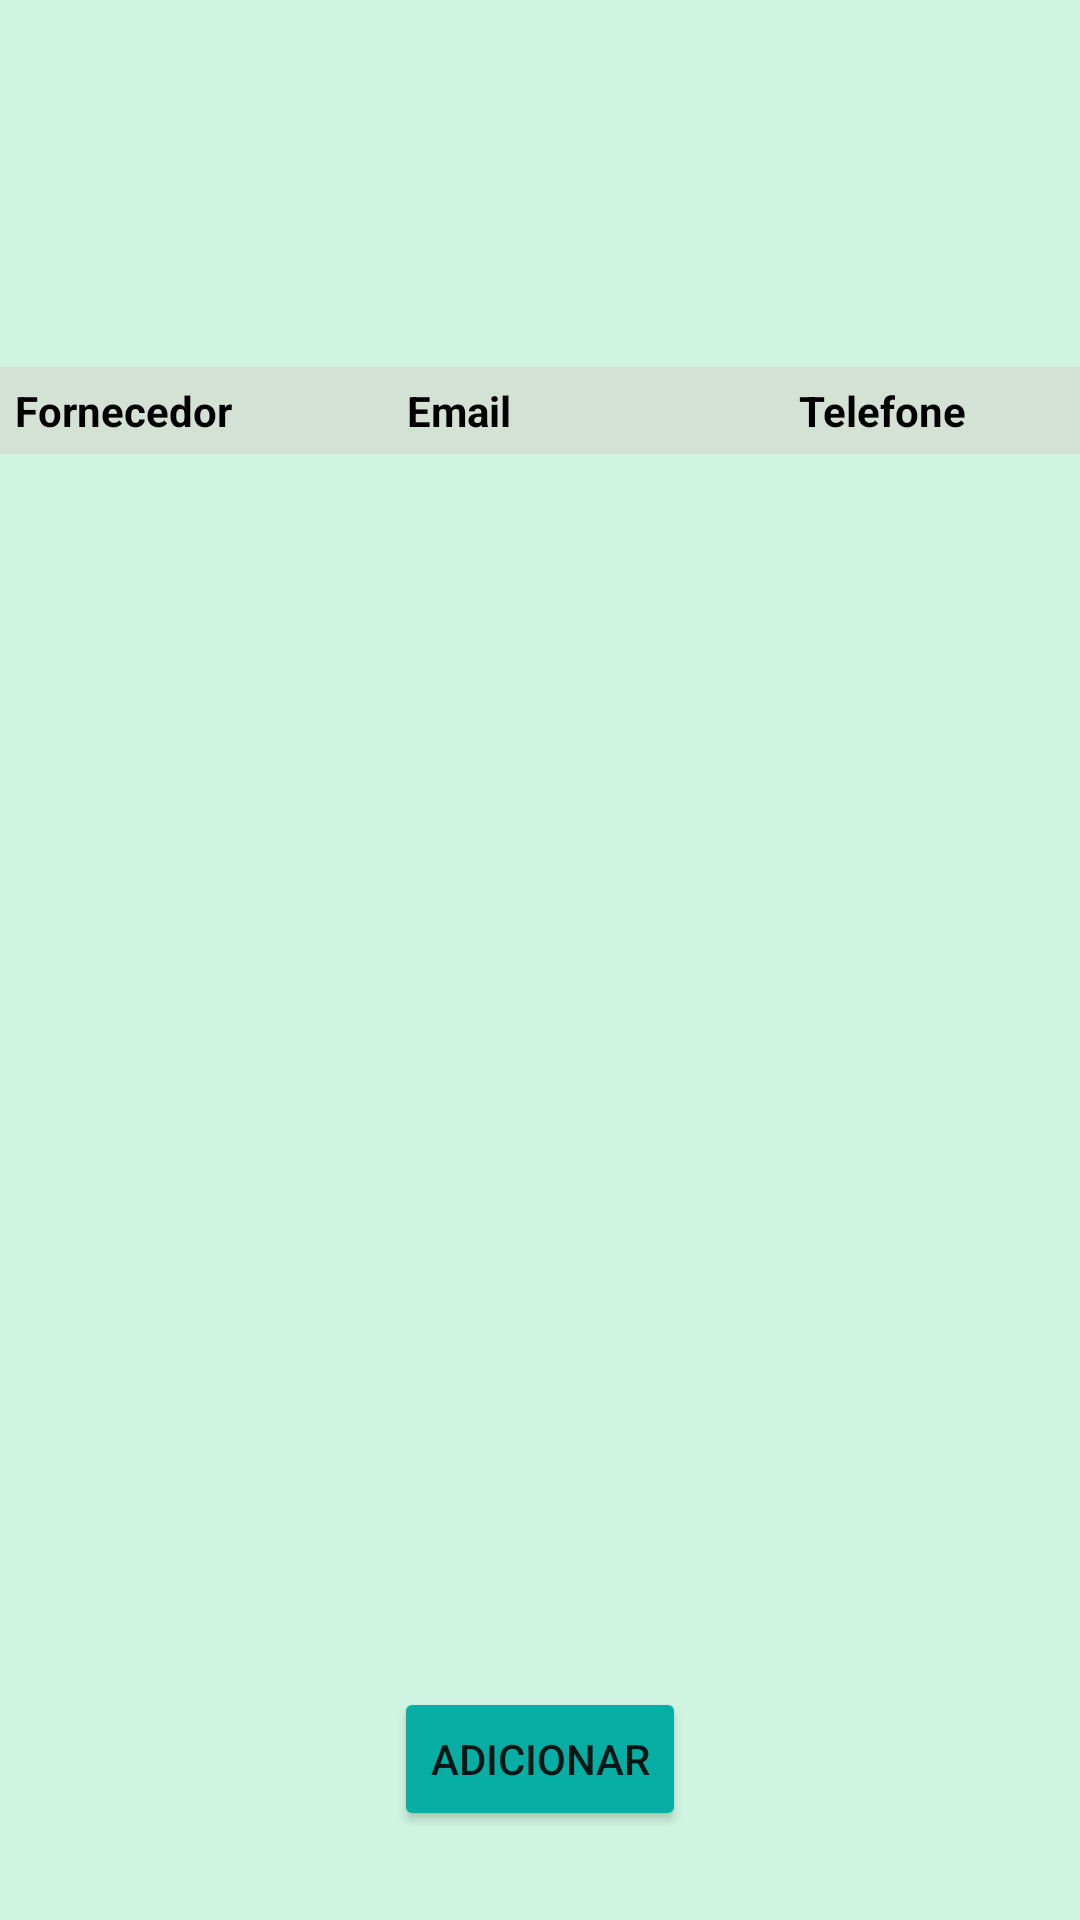

Here is an Android app screen rendered from its layout file. Give the layout XML and the strings, colors and styles it references.
<!-- AndroidManifest.xml: application theme AppTheme -->
<!-- res/layout/fragment_fornecedores.xml -->
<?xml version="1.0" encoding="utf-8"?>
<androidx.constraintlayout.widget.ConstraintLayout xmlns:android="http://schemas.android.com/apk/res/android"
    xmlns:tools="http://schemas.android.com/tools"
    android:layout_width="match_parent"
    android:layout_height="match_parent"
    xmlns:app="http://schemas.android.com/apk/res-auto"
    tools:context=".ui.fornecedores.FornecedoresFragment">

    <TableRow
        android:id="@+id/headTableFornecedores"
        android:layout_width="wrap_content"
        android:layout_height="wrap_content"
        app:layout_constraintStart_toStartOf="parent"
        app:layout_constraintEnd_toEndOf="parent"
        app:layout_constraintTop_toTopOf="parent"
        app:layout_constraintBottom_toBottomOf="parent"
        app:layout_constraintVertical_bias="0.2">
        <TextView
            android:layout_width="wrap_content"
            android:layout_height="wrap_content"
            android:background="@color/gray"
            android:text="Fornecedor"
            android:ems="8"
            android:padding="5dp"
            android:textStyle="bold"
            android:textColor="@color/dark" />
        <TextView
            android:layout_width="wrap_content"
            android:layout_height="wrap_content"
            android:background="@color/gray"
            android:text="Email"
            android:ems="8"
            android:padding="5dp"
            android:textStyle="bold"
            android:textColor="@color/dark" />
        <TextView
            android:layout_width="wrap_content"
            android:layout_height="wrap_content"
            android:background="@color/gray"
            android:text="Telefone"
            android:ems="8"
            android:padding="5dp"
            android:textStyle="bold"
            android:textColor="@color/dark" />
    </TableRow>
    <androidx.recyclerview.widget.RecyclerView
        android:id="@+id/recyclerFornecedor"
        android:layout_width="wrap_content"
        android:layout_height="wrap_content"
        android:scrollbars="vertical"
        app:layoutManager="androidx.recyclerview.widget.LinearLayoutManager"
        app:layout_constraintTop_toBottomOf="@id/headTableFornecedores"
        app:layout_constraintStart_toStartOf="@id/headTableFornecedores"
        app:layout_constraintEnd_toEndOf="@id/headTableFornecedores"
        app:layout_constraintBottom_toTopOf="@id/btnAddFornecedor"
        app:layout_constraintVertical_bias="0"
        tools:listitem="@layout/recycler_fornecedor"
        />

    <Button
        android:id="@+id/btnAddFornecedor"
        android:layout_width="wrap_content"
        android:layout_height="wrap_content"
        android:text="Adicionar"
        app:layout_constraintStart_toStartOf="parent"
        app:layout_constraintTop_toTopOf="parent"
        app:layout_constraintEnd_toEndOf="parent"
        app:layout_constraintBottom_toBottomOf="parent"
        app:layout_constraintVertical_bias="0.95"
        />
</androidx.constraintlayout.widget.ConstraintLayout>
<!-- res/layout/recycler_fornecedor.xml (included above) -->
<?xml version="1.0" encoding="utf-8"?>
<LinearLayout
    xmlns:android="http://schemas.android.com/apk/res/android"
    android:layout_width="match_parent"
    android:layout_height="wrap_content">

    <TableRow
        android:background="@color/dark_green"
        android:layout_width="wrap_content"
        android:layout_height="wrap_content">
        <TextView
            android:id="@+id/txtNomeFornecedor"
            android:layout_width="wrap_content"
            android:layout_height="wrap_content"
            android:ems="8"
            android:background="@color/green_table"
            android:padding="5dp"
            android:textColor="@color/dark"
            android:text="Teste"/>
        <TextView
            android:id="@+id/txtEmailFornecedor"
            android:layout_width="wrap_content"
            android:layout_height="wrap_content"
            android:ems="8"
            android:background="@color/green_table"
            android:padding="5dp"
            android:textColor="@color/dark"
            android:text="Emailxxx"/>
        <TextView
            android:id="@+id/txtTelefoneFornecedor"
            android:layout_width="wrap_content"
            android:layout_height="wrap_content"
            android:ems="8"
            android:background="@color/green_table"
            android:padding="5dp"
            android:textColor="@color/dark"
            android:text="7777777"/>
    </TableRow>


</LinearLayout>
<!-- resources referenced by this layout -->
<resources>
  <color name="dark">#000</color>
  <color name="dark_green">#07AEA4</color>
  <color name="gray">#D4E1D5</color>
  <color name="green_table">#A3D9BF</color>
  <style name="AppTheme" parent="Theme.AppCompat.Light.NoActionBar">
          
          <item name="colorPrimary">@color/dark_green</item>
          <item name="colorPrimaryDark">@color/dark_green</item>
          <item name="colorAccent">@color/colorAccent</item>
          <item name="android:background">@color/colorBackground</item>
          <item name="android:colorButtonNormal">@color/dark_green</item>
      </style>
  <color name="colorAccent">#03DAC5</color>
  <color name="colorBackground">#CFF4E2 </color>
</resources>
